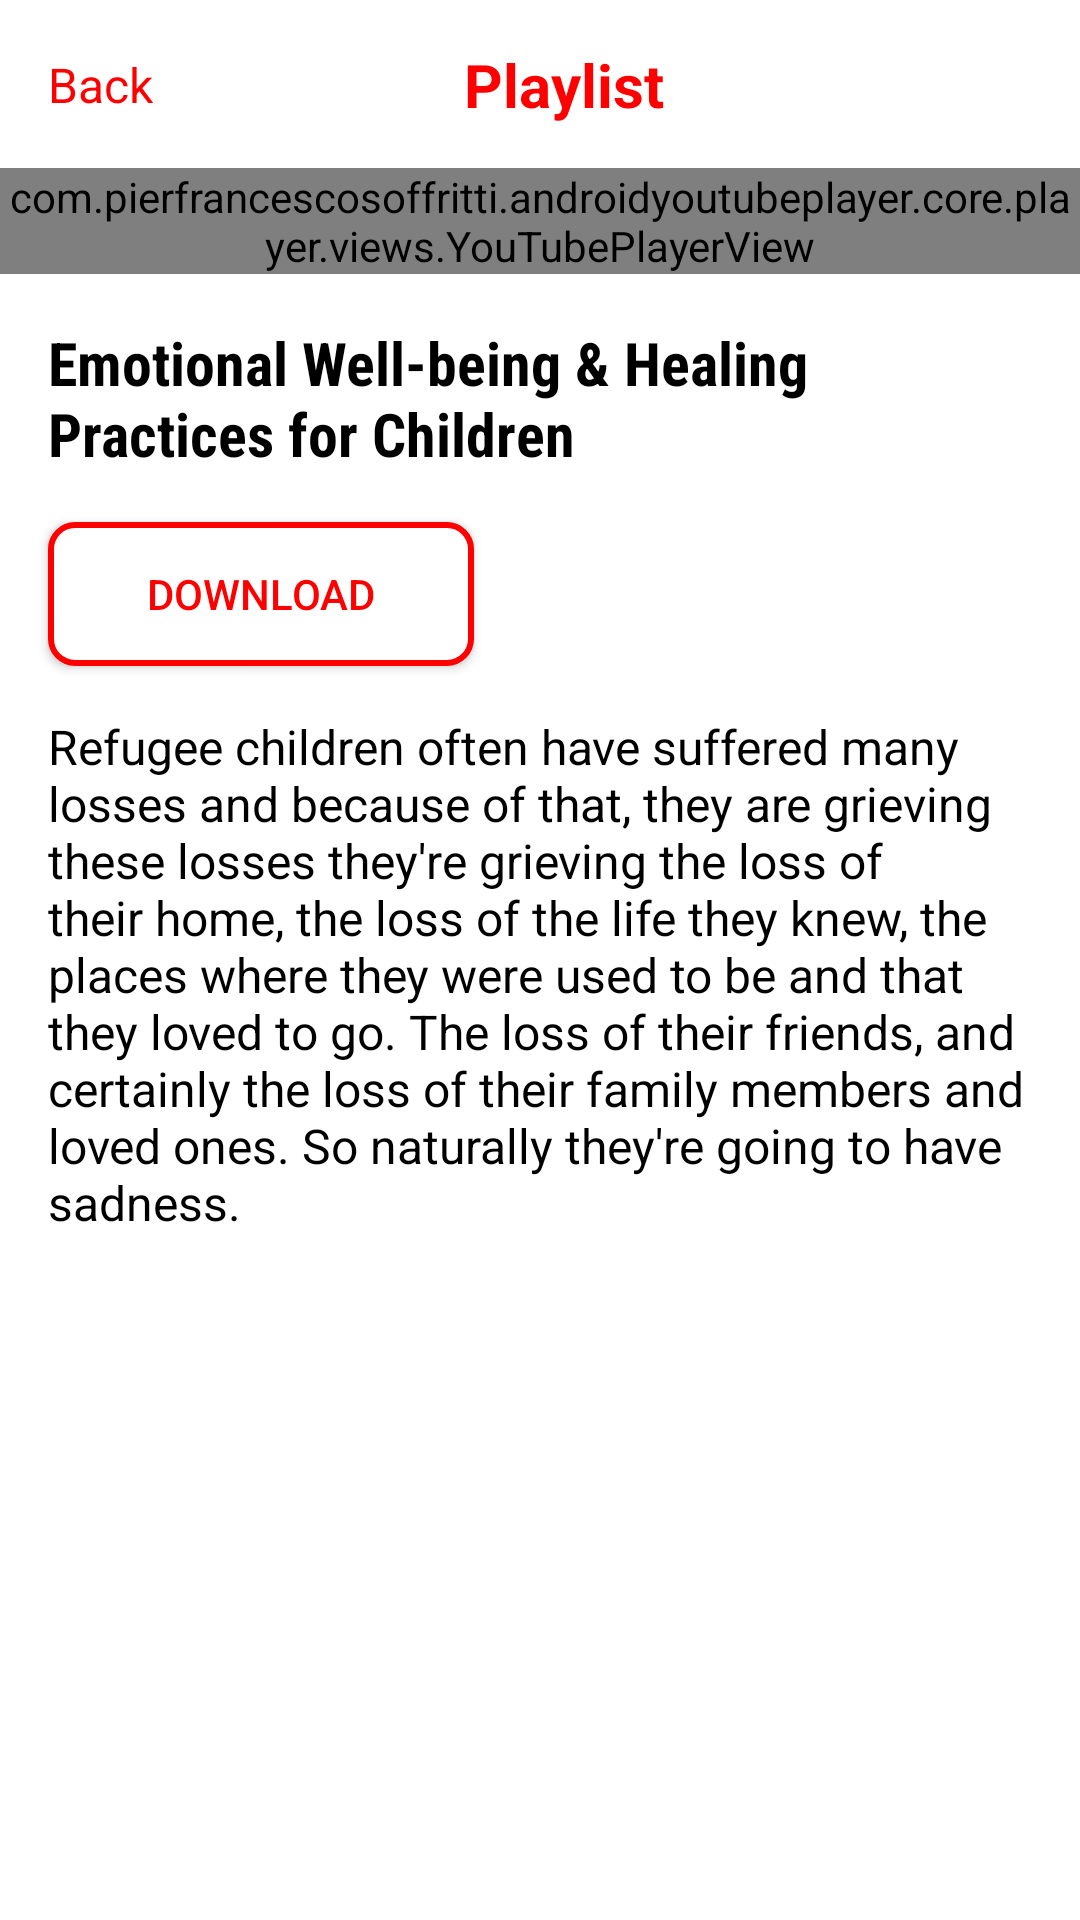

Write the Android layout XML for this screen, with the resource values it uses.
<!-- AndroidManifest.xml: application theme Theme.YouTube -->
<!-- res/layout/fragment_video_detail.xml -->
<?xml version="1.0" encoding="utf-8"?>

<androidx.constraintlayout.widget.ConstraintLayout xmlns:android="http://schemas.android.com/apk/res/android"
    xmlns:app="http://schemas.android.com/apk/res-auto"
    xmlns:tools="http://schemas.android.com/tools"
    android:layout_width="match_parent"
    android:layout_height="match_parent"
    tools:context=".presentation.videodetail.VideoDetailFragment">

    <androidx.constraintlayout.widget.ConstraintLayout
        android:id="@+id/main_container"
        android:layout_width="match_parent"
        android:layout_height="match_parent">

        <androidx.appcompat.widget.Toolbar
            android:id="@+id/container_toolbar"
            android:layout_width="match_parent"
            android:layout_height="?attr/actionBarSize"
            app:layout_constraintStart_toStartOf="parent"
            app:layout_constraintTop_toTopOf="parent">

            <include
                android:id="@+id/toolbar"
                layout="@layout/toolbar_items" />

        </androidx.appcompat.widget.Toolbar>

        <ProgressBar
            android:id="@+id/pb_loading"
            android:layout_width="@dimen/progress_bar_parameters"
            android:layout_height="@dimen/progress_bar_parameters"
            android:visibility="gone"
            app:layout_constraintBottom_toBottomOf="parent"
            app:layout_constraintEnd_toEndOf="parent"
            app:layout_constraintStart_toStartOf="parent"
            app:layout_constraintTop_toTopOf="parent" />

        <com.pierfrancescosoffritti.androidyoutubeplayer.core.player.views.YouTubePlayerView
            android:id="@+id/youtube_player_view"
            android:layout_width="match_parent"
            android:layout_height="wrap_content"
            app:layout_constraintEnd_toEndOf="parent"
            app:layout_constraintStart_toStartOf="parent"
            app:layout_constraintTop_toBottomOf="@id/container_toolbar" />

        <TextView
            android:id="@+id/tv_name_video"
            android:layout_width="match_parent"
            android:layout_height="wrap_content"
            android:layout_margin="@dimen/_16dp"
            android:fontFamily="sans-serif-condensed"
            android:text="@string/emotional_well_being_healing_practices_for_children"
            android:textColor="@color/black"
            android:textSize="@dimen/_20sp"
            android:textStyle="bold"
            app:layout_constraintEnd_toEndOf="parent"
            app:layout_constraintStart_toStartOf="parent"
            app:layout_constraintTop_toBottomOf="@id/youtube_player_view" />

        <androidx.appcompat.widget.AppCompatButton
            android:id="@+id/btn_download_video"
            android:layout_width="142dp"
            android:layout_height="48dp"
            android:layout_marginTop="@dimen/_16dp"
            android:background="@drawable/bg_btn_download"
            android:drawableEnd="@drawable/ic_download"
            android:drawableTint="@color/red"
            android:gravity="center"

            android:text="@string/download"
            android:textColor="@color/red"
            app:layout_constraintStart_toStartOf="@id/tv_name_video"
            app:layout_constraintTop_toBottomOf="@id/tv_name_video" />

        <TextView
            android:id="@+id/tv_desc_video"
            android:layout_width="match_parent"
            android:layout_height="@dimen/_0dp"
            android:layout_margin="@dimen/_16dp"
            android:fontFamily="sans-serif"
            android:text="@string/test_desc"
            android:textColor="@color/black"
            android:textSize="@dimen/_16sp"
            app:layout_constraintBottom_toBottomOf="parent"
            app:layout_constraintEnd_toEndOf="parent"
            app:layout_constraintStart_toStartOf="parent"
            app:layout_constraintTop_toBottomOf="@id/btn_download_video" />

    </androidx.constraintlayout.widget.ConstraintLayout>


    <androidx.constraintlayout.widget.ConstraintLayout
        android:id="@+id/container_include"
        android:layout_width="match_parent"
        android:layout_height="match_parent"
        android:visibility="gone"
        app:layout_constraintBottom_toBottomOf="parent"
        app:layout_constraintEnd_toEndOf="parent"
        app:layout_constraintStart_toStartOf="parent">

        <include
            android:id="@+id/layout_no_connection"
            layout="@layout/layout_no_internet" />

    </androidx.constraintlayout.widget.ConstraintLayout>

    <androidx.constraintlayout.widget.ConstraintLayout
        android:id="@+id/container_download"
        android:layout_width="match_parent"
        android:layout_height="wrap_content"
        android:layout_margin="32dp"
        android:visibility="gone"
        app:layout_constraintBottom_toBottomOf="parent"
        app:layout_constraintEnd_toEndOf="parent"
        app:layout_constraintStart_toStartOf="parent"
        app:layout_constraintTop_toTopOf="parent">

        <include
            android:id="@+id/layout_download"
            layout="@layout/layout_btn_download" />

    </androidx.constraintlayout.widget.ConstraintLayout>

</androidx.constraintlayout.widget.ConstraintLayout>
<!-- res/layout/toolbar_items.xml (included above) -->
<?xml version="1.0" encoding="utf-8"?>

<androidx.constraintlayout.widget.ConstraintLayout xmlns:android="http://schemas.android.com/apk/res/android"
    android:layout_width="match_parent"
    android:layout_height="?attr/actionBarSize"
    xmlns:app="http://schemas.android.com/apk/res-auto">

    <androidx.constraintlayout.widget.ConstraintLayout
        android:id="@+id/btn_back"
        app:layout_constraintBottom_toBottomOf="parent"
        app:layout_constraintStart_toStartOf="parent"
        app:layout_constraintTop_toTopOf="parent"
        android:layout_width="wrap_content"
        android:layout_height="@dimen/_0dp"
        android:clickable="true"
        android:gravity="center"
        android:focusable="true">

        <ImageView
            app:layout_constraintStart_toStartOf="parent"
            app:layout_constraintTop_toTopOf="parent"
            app:layout_constraintBottom_toBottomOf="parent"
            app:tint="@color/red"
            android:id="@+id/img_arrow_back"
            android:layout_width="wrap_content"
            android:layout_height="wrap_content"
            android:src="@drawable/ic_arrow_back" />

        <TextView
            app:layout_constraintTop_toTopOf="parent"
            app:layout_constraintBottom_toBottomOf="parent"
            app:layout_constraintStart_toEndOf="@id/img_arrow_back"
            android:id="@+id/tv_btn_back"
            android:textColor="@color/red"
            android:layout_width="wrap_content"
            android:layout_height="wrap_content"
            android:text="@string/back"
            android:textSize="@dimen/_16sp" />

    </androidx.constraintlayout.widget.ConstraintLayout>

    <TextView
        app:layout_constraintBottom_toBottomOf="parent"
        app:layout_constraintEnd_toEndOf="parent"
        app:layout_constraintStart_toStartOf="parent"
        app:layout_constraintTop_toTopOf="parent"
        android:layout_width="wrap_content"
        android:layout_height="wrap_content"
        android:text="@string/_playlist"
        android:textColor="@color/red"
        android:textStyle="bold"
        android:textSize="@dimen/_20sp" />

</androidx.constraintlayout.widget.ConstraintLayout>
<!-- res/layout/layout_no_internet.xml (included above) -->
<?xml version="1.0" encoding="utf-8"?>

<androidx.constraintlayout.widget.ConstraintLayout xmlns:android="http://schemas.android.com/apk/res/android"
    android:layout_width="match_parent"
    android:layout_height="match_parent"
    xmlns:app="http://schemas.android.com/apk/res-auto">

    <ImageView
        android:id="@+id/img_no_internet"
        app:layout_constraintTop_toTopOf="parent"
        app:layout_constraintStart_toStartOf="parent"
        app:layout_constraintEnd_toEndOf="parent"
        app:layout_constraintBottom_toBottomOf="parent"
        android:layout_width="@dimen/img_no_internet_default_with"
        android:layout_height="@dimen/img_no_internet_default_height"
        android:src="@drawable/img_no_internet"
        android:importantForAccessibility="no" />
    
    <Button
        android:id="@+id/btn_check_internet_try_again"
        android:layout_width="match_parent"
        android:layout_height="wrap_content"
        android:layout_marginHorizontal="@dimen/default_margin"
        android:layout_marginBottom="@dimen/default_margin"
        app:layout_constraintStart_toStartOf="parent"
        app:layout_constraintEnd_toEndOf="parent"
        app:layout_constraintBottom_toBottomOf="parent"
        android:text="@string/try_again"
        android:textSize="@dimen/default_sp_16"
        android:backgroundTint="@color/red"/>

</androidx.constraintlayout.widget.ConstraintLayout>
<!-- res/layout/layout_btn_download.xml (included above) -->
<?xml version="1.0" encoding="utf-8"?>

<androidx.cardview.widget.CardView xmlns:android="http://schemas.android.com/apk/res/android"
    xmlns:app="http://schemas.android.com/apk/res-auto"
    android:layout_width="match_parent"
    android:elevation="32dp"
    android:layout_height="wrap_content"
    android:layout_margin="@dimen/_8dp"
    app:cardCornerRadius="@dimen/_8dp">

    <LinearLayout
        android:layout_width="match_parent"
        android:layout_height="match_parent"
        android:layout_margin="@dimen/_8dp"
        android:orientation="vertical">

        <RadioGroup
            android:layout_width="wrap_content"
            android:layout_height="wrap_content">

            <RadioButton
                android:buttonTint="@color/red"
                android:id="@+id/cb_1080"
                android:layout_width="match_parent"
                android:layout_height="wrap_content"
                android:text="@string/_1080p"
                android:textSize="@dimen/_16sp" />

            <RadioButton
                android:buttonTint="@color/red"
                android:id="@+id/cb_720"
                android:layout_width="match_parent"
                android:layout_height="wrap_content"
                android:checked="true"
                android:text="@string/_720p"
                android:textSize="@dimen/_16sp" />

            <RadioButton
                android:buttonTint="@color/red"
                android:id="@+id/cb_480"
                android:layout_width="match_parent"
                android:layout_height="wrap_content"
                android:text="@string/_480p"
                android:textSize="@dimen/_16sp" />

        </RadioGroup>

        <Button
            android:backgroundTint="@color/red"
            android:id="@+id/btn_download"
            android:layout_width="match_parent"
            android:layout_height="wrap_content"
            android:text="@string/download"/>

    </LinearLayout>

</androidx.cardview.widget.CardView>
<!-- resources referenced by this layout -->
<resources>
  <color name="black">#FF000000</color>
  <color name="red">#FF0000</color>
  <dimen name="_0dp">0dp</dimen>
  <dimen name="_16dp">16dp</dimen>
  <dimen name="_16sp">16sp</dimen>
  <dimen name="_20sp">20sp</dimen>
  <dimen name="_8dp">8dp</dimen>
  <dimen name="default_margin">16dp</dimen>
  <dimen name="default_sp_16">16sp</dimen>
  <dimen name="img_no_internet_default_height">276dp</dimen>
  <dimen name="img_no_internet_default_with">240dp</dimen>
  <dimen name="progress_bar_parameters">60dp</dimen>
  <!-- drawable bg_btn_download (drawable) -->
  <?xml version="1.0" encoding="utf-8"?>
  
  <shape xmlns:android="http://schemas.android.com/apk/res/android"
      android:shape="rectangle">
      <stroke android:color="@color/red" android:width="2dp"/>
      <corners android:radius="@dimen/_8dp"/>
      <solid android:color="#ffff"/>
  </shape>
  <!-- drawable img_no_internet: png bitmap (drawable, 16397 bytes) -->
  <string name="_1080p">1080p</string>
  <string name="_480p">480p</string>
  <string name="_720p">720p</string>
  <string name="_playlist">Playlist</string>
  <string name="back">Back</string>
  <string name="download">Download</string>
  <string name="emotional_well_being_healing_practices_for_children">Emotional Well-being &amp; Healing Practices for Children</string>
  <string name="test_desc">Refugee children often have suffered many losses and because of that, they are grieving these losses they\'re grieving the loss of their home, the loss of the life they knew, the places where they were used to be and that they loved to go. The loss of their friends, and certainly the loss of their family members and loved ones. So naturally they\'re going to have sadness.</string>
  <string name="try_again">Try again</string>
  <style name="Theme.YouTube" parent="Base.Theme.YouTube" />
  <style name="Base.Theme.YouTube" parent="Theme.MaterialComponents.DayNight.NoActionBar">
          <item name="android:statusBarColor">@color/black</item>
          
          
      </style>
</resources>
